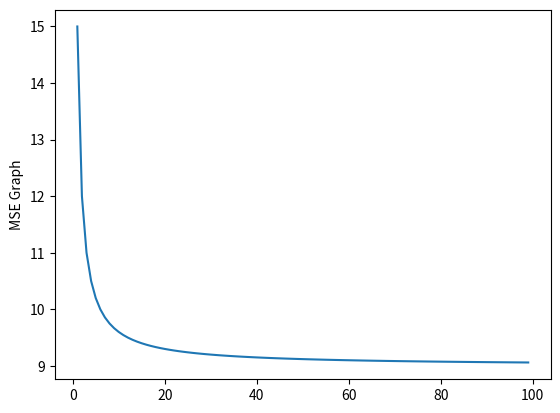

Write Python code to recreate this figure.
## ----------------------
#  Esercizio 1
## ----------------------
#
#
# In questo esercizio considereremo una popolazione 𝑋 la cui distribuzione è la stessa dell’omonima
# variabile aleatoria introdotta nell’esercizio precedente, dove 𝑎 rappresenterà un parametro ignoto.
# Per 𝑛 ∈ ℕ fissato, 𝑋1, … , 𝑋𝑛 indicheranno delle variabili aleatorie che descrivono un campione
# estratto da 𝑋.

# 1. Dimostrate che la media campionaria è uno stimatore distorto per il parametro 𝑎.
#
# Per dimostrare questa cosa dobbiamo andare semplimente a svolgere il valore atteso della
# media campionaria, vendendo fuori che il valore atteso è (2a+1)/3 e non coindicendo con a
# allora sarà distorto questo stimatore.
#

# 2. Calcolate il bias e lo scarto quadratico medio di 𝑋 rispetto ad 𝑎, esprimendoli solo in funzione
# di 𝑛 e 𝑎.
#
# Calcolato e viene MSE(T) = Var(\bar(T)) + bias(\tau(\theta))^2 = (a^2+a-2)/18n + (a^2-2a+1)/9
#

# 3. La media campionaria gode della proprietà di consistenza in media quadratica se la utilizziamo
# per stimare 𝑎? Motivate la vostra risposta.
#
# No non gode della proprietà di consistenza in media quadratica perchè se faccio tendere tutto a infinito ottengo:
# (a^2-2a+1)/3, diverso da 0 e quindi non ha la proprietà.
#

# 4. Supponete, solo in questo punto, che 𝑎 = 10. Scrivete ed eseguite del codice che mostri
# l’andamento dello scarto quadratico medio ottenuto al punto precedente al variare di 𝑛.
#

import matplotlib.pyplot as plt
import numpy as np
import pandas as pd
import scipy.stats as stats

a = 10

x = np.arange(1, 100)
y = (a**2 + a - 2) / (18 * x) + (a**2 - 2 * a + 1) / 9

plt.plot(x, y)
plt.ylabel("MSE Graph")
plt.show()

# 5. Applicando il metodo plug-in, determinate uno stimatore 𝑇 che sia non distorto per 𝑎.
#
# Con il metodo plugin posso semplicemente andare a dire che E[\bar(X)] deve essere uguale ad a, quindi con formula
# invera trovo che a = E[3/2 * \bar(X) - 1]
#

# 6. Utilizzando il teorema centrale del limite, determinate la distribuzione approssimata dello
# stimatore 𝑇 che avete ottenuto al punto 5.
#
# Per determinare la distribuzione possiamo dire inizialmente che N(E[\bar(X)], Var(\bar(X)))
#
# quindi che N ((2a+1)/3, np.sqrt((a^2 + a -2)/18)), da cui possiamo anche dire che il valore atteso che abbiamo
# è il valore atteso di a, quindi  N (a, np.sqrt((a^2 + a -2)/18)) per quando riguarda la varianza invece dobbiamo
# calcolarla per Var(T) = Var((3\bar(X) - 1)/2) = 9/4(Var(\bar(X))) = 9/4(a^2 + a -2)/18n) = (a^2 + a -2)/8n) quindi
# infine N (a, np.sqrt((a^2 + a -2)/8n)))
#

# 7. Calcolate la probabilità dell’evento che si verifica quando l’errore (in valore assoluto) che si
# compie usando 𝑇 per stimare 𝑎 sia minore o uguale di 1, esprimendola in funzione di 𝑎, 𝑛
# e della funzione di ripartizione della distribuzione normale standard, giustificando i vostri
# passaggi e indicando eventuali approssimazioni che è necessario introdurre.
#
# Per farlo andiamo ad utilizzare la semplice regola che P(|X - \mu| <= \epsilon) = P(-\epsilon <= X - \mu <= \epsilon) =
# = 2\phi(\epsilon/sigma) - 1 con sigma = np.sqrt((a^2 + a -2)/8n)), quindi P(|X - \mu| <= \epsilon) =
# = 2\phi(\epsilon/(np.sqrt((a^2 + a -2)/8n)))) - 1 -> \epsilon = 1
